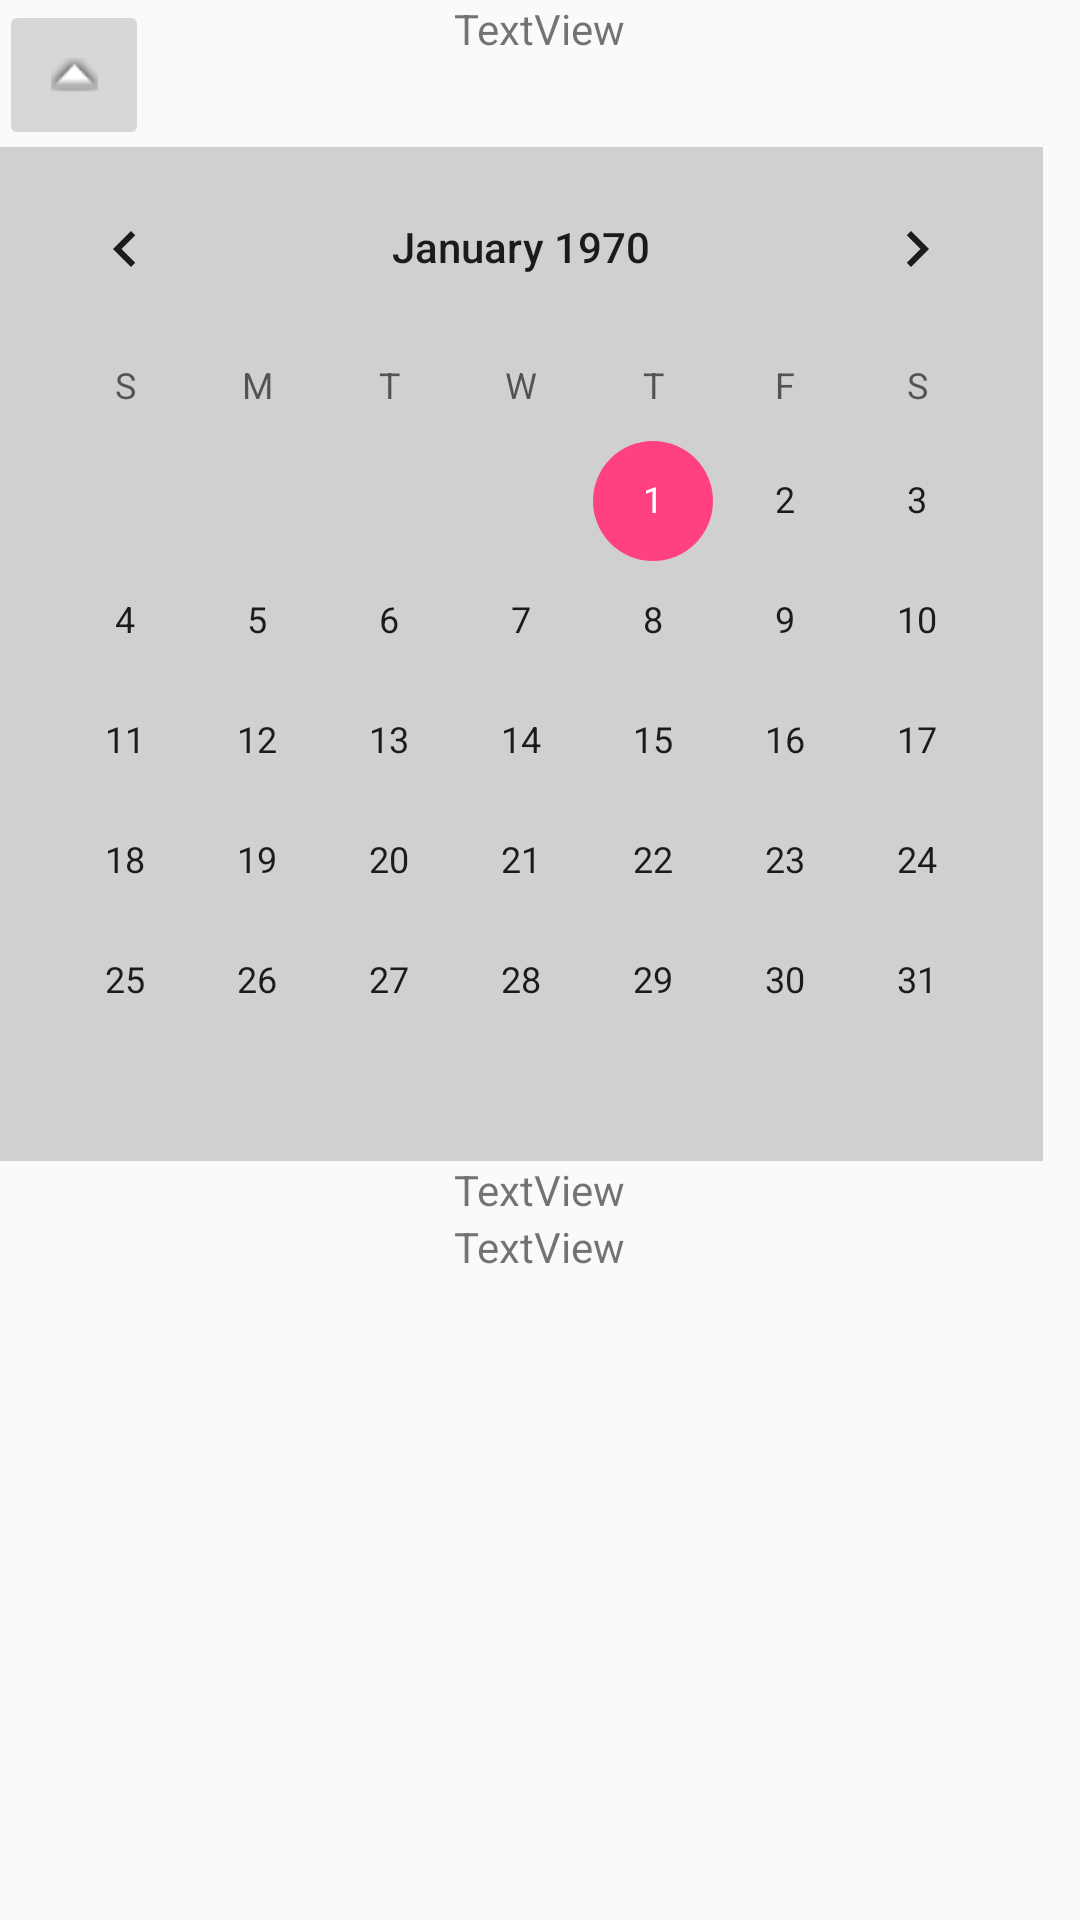

Here is an Android app screen rendered from its layout file. Give the layout XML and the strings, colors and styles it references.
<!-- AndroidManifest.xml: application theme AppTheme.NoActionBar -->
<!-- res/layout/activity_calender.xml -->
<?xml version="1.0" encoding="utf-8"?>
<RelativeLayout xmlns:android="http://schemas.android.com/apk/res/android"
    xmlns:app="http://schemas.android.com/apk/res-auto"
    xmlns:tools="http://schemas.android.com/tools"
    android:layout_width="match_parent"
    android:layout_height="match_parent"
    android:paddingBottom="@dimen/activity_vertical_margin"
    android:paddingLeft="@dimen/activity_horizontal_margin"
    android:paddingRight="@dimen/activity_horizontal_margin"
    android:paddingTop="@dimen/activity_vertical_margin"
    tools:context="com.example.liam.studybuddy.Calender">

    <ImageButton
        android:layout_width="50dp"
        android:layout_height="50dp"
        app:srcCompat="@android:drawable/arrow_up_float"
        android:id="@+id/backBTN" />

    <TextView
        android:text="TextView"
        android:layout_width="wrap_content"
        android:layout_height="wrap_content"
        android:layout_alignParentTop="true"
        android:layout_centerHorizontal="true"
        android:id="@+id/txtCollegeNameHeader" />

    <CalendarView
        android:layout_width="wrap_content"
        android:layout_height="wrap_content"
        android:layout_below="@+id/txtCollegeNameHeader"
        android:layout_alignParentLeft="true"
        android:layout_alignParentStart="true"
        android:background="#d1d0d0"
        android:id="@+id/calendar"
        android:layout_marginTop="30dp" />

    <TextView
        android:text="TextView"
        android:layout_width="wrap_content"
        android:layout_height="wrap_content"
        android:id="@+id/txtEventsHeader"
        android:layout_below="@+id/calendar"
        android:layout_alignLeft="@+id/txtCollegeNameHeader"
        android:layout_alignStart="@+id/txtCollegeNameHeader"
        android:textAlignment="center" />

    <TextView
        android:text="TextView"
        android:layout_width="wrap_content"
        android:layout_height="wrap_content"
        android:id="@+id/txtDisplayEvents"
        android:layout_below="@+id/txtEventsHeader"
        android:layout_alignLeft="@+id/txtEventsHeader"
        android:layout_alignStart="@+id/txtEventsHeader"
        android:textAlignment="center" />
</RelativeLayout>
<!-- resources referenced by this layout -->
<resources>
  <style name="AppTheme.NoActionBar">
          <item name="windowActionBar">false</item>
          <item name="windowNoTitle">true</item>
      </style>
</resources>
